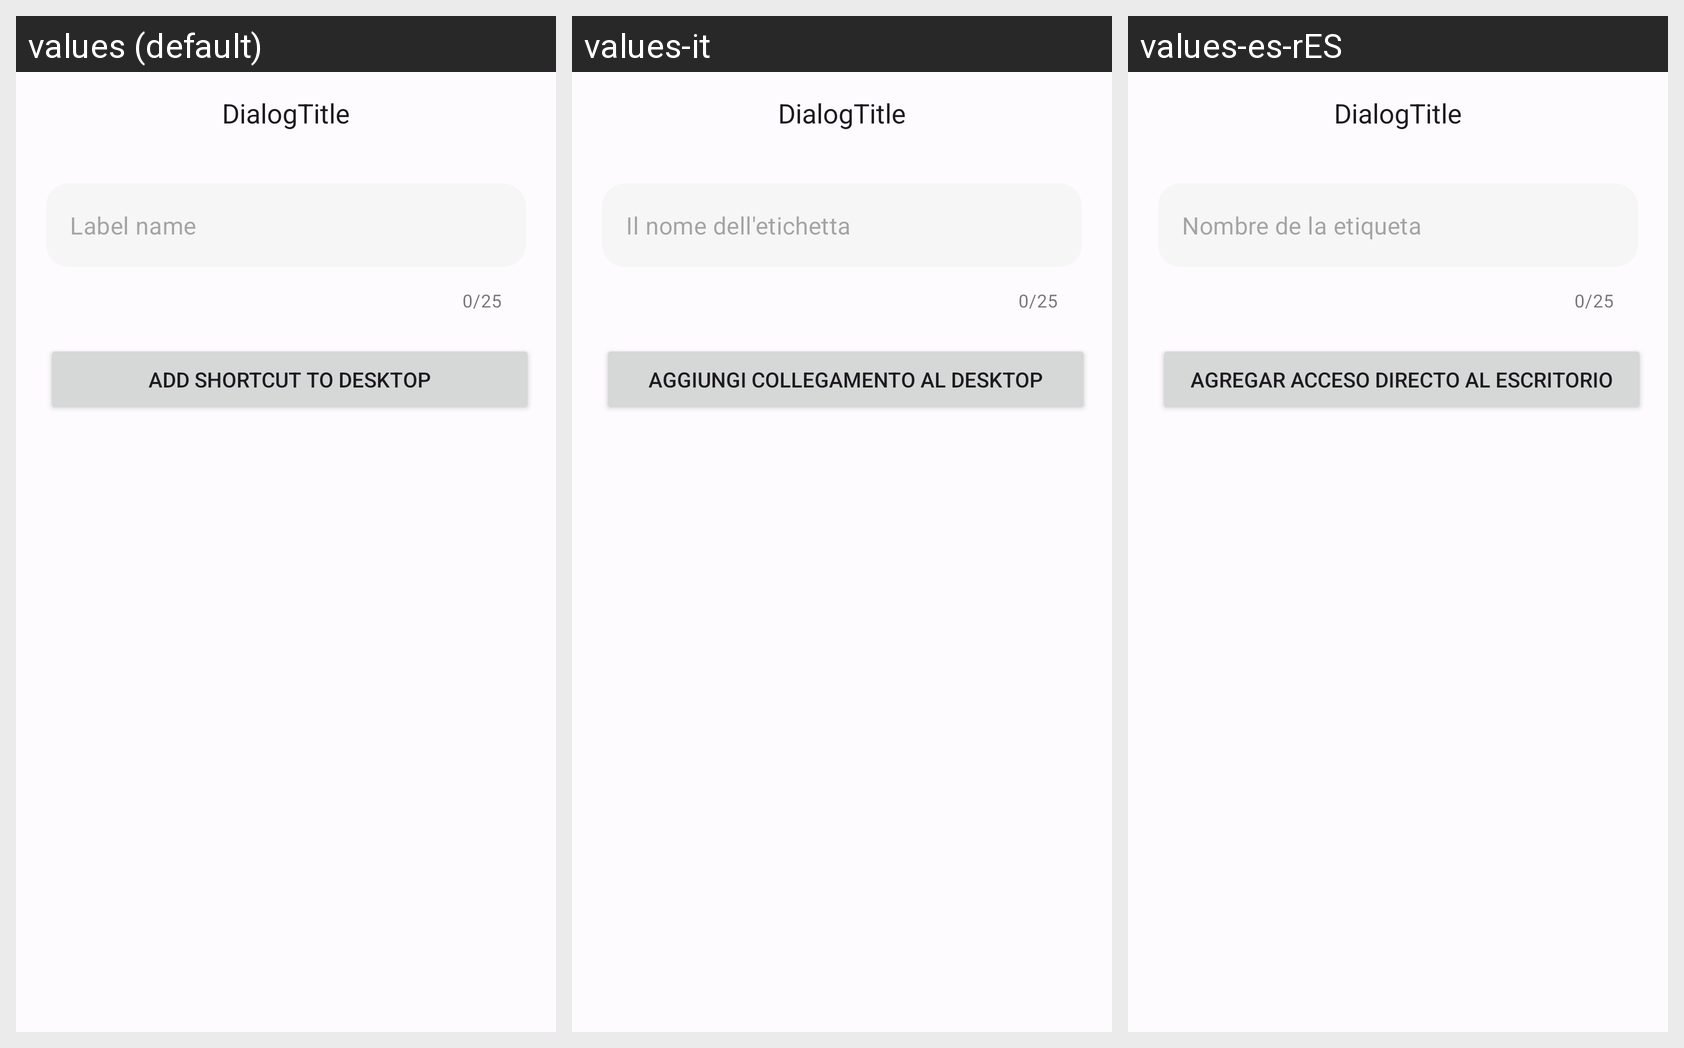

The Android screen above is rendered under several locales of the same app. Produce the string resources it draws, with the default and per-locale values.
Android screen res/layout/dialog_shortcut.xml rendered under 3 locales, left to right: values (default), values-it, values-es-rES. Device: Nexus 5 (rendered at 1080×1920; each locale shown at half size, 540×960, under a caption strip naming it); theme DefaultTheme.
Other locales in the repository, not shown: values-be-rBY, values-de-rDE, values-en, values-es, values-fr, values-kk-rKZ, values-pl-rPL, values-ru-rRU, values-uk-rUA.
Strings drawn on this screen, with the default value and each locale's value (text and hints the layout hard-codes, and strings that could not be matched under every locale, appear in the picture but are not listed):

hintNameLabel
  values: Label name
  values-it: Il nome dell'etichetta
  values-es-rES: Nombre de la etiqueta

buttonCreateShortCut
  values: Add shortcut to desktop
  values-it: Aggiungi collegamento al desktop
  values-es-rES: Agregar acceso directo al escritorio
